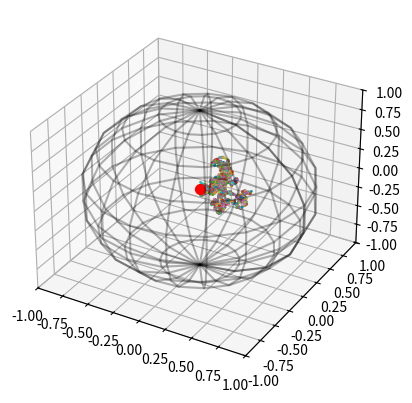

Source code (Python):
import numpy as np
import math
import random
from mpl_toolkits.mplot3d import Axes3D
import matplotlib.pyplot as plt

random.seed()
num_photons = 1
radius = 1
dim = 3

tau_max = 520
tau_min = 100


show_path = True
find_average_scatters = False
scatter_loops = 1

class rand:

    def __init__(self,dimensions):
        self.dimensions=dimensions

    def box_muller():
        u1 = random.random()
        u2 = random.random()
        return (math.sqrt(-2.0*math.log(u1))*math.cos(2.0*math.pi*u2))

    def vector(self):
        vector = np.zeros((self.dimensions))

        for i in range(self.dimensions):
            vector[i] = rand.box_muller()

        norm = math.sqrt(sum(j*j for j in vector))

        for i in range(self.dimensions):
            vector[i] = vector[i] / norm
        return vector

    def polar_vector(self):
        vector = rand.vector(self)
        sph_vect = np.zeros((self.dimensions))

        if(self.dimensions == 3):
            sph_vect[0] = math.sqrt(sum(i*i for i in vector))
            sph_vect[1] = math.atan(vector[1] / vector[0])
            sph_vect[2] = math.acos(vector[2] / sph_vect[0])
        elif(self.dimensions == 2):
            sph_vect[0] = math.sqrt(sum(i*i for i in vector))
            sph_vect[1] = math.atan(vector[1] / vector[0])
        elif (self.dimensions == 1):
            sph_vect[0] = vector[0]
        else:
            print("ERROR: Unable to create polar coordinates with inputed dimensions. Terminating simulations")
            exit()
        return sph_vect

    def optical_depth():
        return (-math.log(1-random.random()))

    def path_length(self,depth,tau_max):
        return ((rand.optical_depth() * depth) / tau_max)






three_dim=rand(dim)
av_scat_array = np.zeros((scatter_loops,2))

"""
if (tau_max < tau_min):
    x =tau_max
    tau_max = tau_min
"""
if(find_average_scatters):
    show_path = False
elif(show_path):
    scatter_loops = 1
    path = np.zeros(())

t = tau_min
t_step = (tau_max - tau_min) / scatter_loops

for k in range(scatter_loops):
    vects = np.zeros((num_photons,dim))
    num_scatters=np.zeros((num_photons))
    if(show_path):
        fig=plt.figure(1)
        ax=fig.add_subplot(111,projection='3d')
    for i in range(num_photons):
        distance = 0.0
        if(show_path):
            xo = 0.0
            yo = 0.0
            zo = 0.0
        while(distance < radius):
            vects[i,:] += three_dim.vector() * three_dim.path_length(radius,t)
            distance = math.sqrt(sum(j*j for j in vects[i,:]))
            num_scatters[i] += 1

            if(show_path):
                xi = [xo,vects[i,0]]
                yi = [yo,vects[i,1]]
                zi = [zo,vects[i,2]]
                xo = vects[i,0]
                yo = vects[i,1]
                zo = vects[i,2]
                ax.plot(xi,yi,zi)

    for i in range(num_photons):
        av_scat_array[k,0] += num_scatters[i]
    av_scat_array[k,0] = av_scat_array[k,0] / num_photons
    av_scat_array[k,1] = t
    t += t_step
    if(show_path):
            ax.set_xlim(-radius,radius)
            ax.set_ylim(-radius,radius)
            ax.set_zlim(-radius,radius)
            ax.scatter(0.0,0.0,0.0,"o",s=50,c='r')
            u,v = np.mgrid[0:2.0*np.pi:20j, 0:np.pi:10j]
            x = radius * np.cos(u)*np.sin(v)
            y = radius * np.sin(u)*np.sin(v)
            z = radius * np.cos(v)
            ax.plot_wireframe(x,y,z,color="k",alpha=0.3)
            plt.show()


print(av_scat_array[:,1])

plot_num = 2
if(t_step > 0.0):
    plot_num =1


if(find_average_scatters):
    fig=plt.figure(2)
    if(t_step <= 0.0):

        fig.add_subplot(plot_num,1,1)
        plt.hist(x=av_scat_array[:,0],bins='auto',density=True)
        plt.axvline(av_scat_array[:,0].mean(), color='r', linestyle='dashed', linewidth=1,label="Average = {}" .format(av_scat_array[:,0].mean()))
        plt.xlabel("Mean number of scatters")
        plt.legend(title='Expected  scatter = {}'.format((tau_max*tau_max)/2))

        fig.add_subplot(plot_num,1,2)
        plt.plot(av_scat_array[:,0],'k',label='Observed mean scatters')
        plt.plot([1,scatter_loops],[(tau_max*tau_max)/2,(tau_max*tau_max)/2],'r',label='Expected mean scatters')
        plt.legend()
        plt.xlabel("Loop No.")
        plt.ylabel("Mean scatters")
    elif(t_step > 0.0):
        fig.add_subplot(plot_num,1,1)
        plt.plot(av_scat_array[:,1],av_scat_array[:,0],'k',label='Observed mean scatters')
        plt.plot(av_scat_array[:,1],(av_scat_array[:,1]*av_scat_array[:,1])/2,'r',label='Expected mean scatters')
        plt.legend()
        plt.xlabel("Max Optical Depth")
        plt.ylabel("Mean scatters")
    plt.show()
